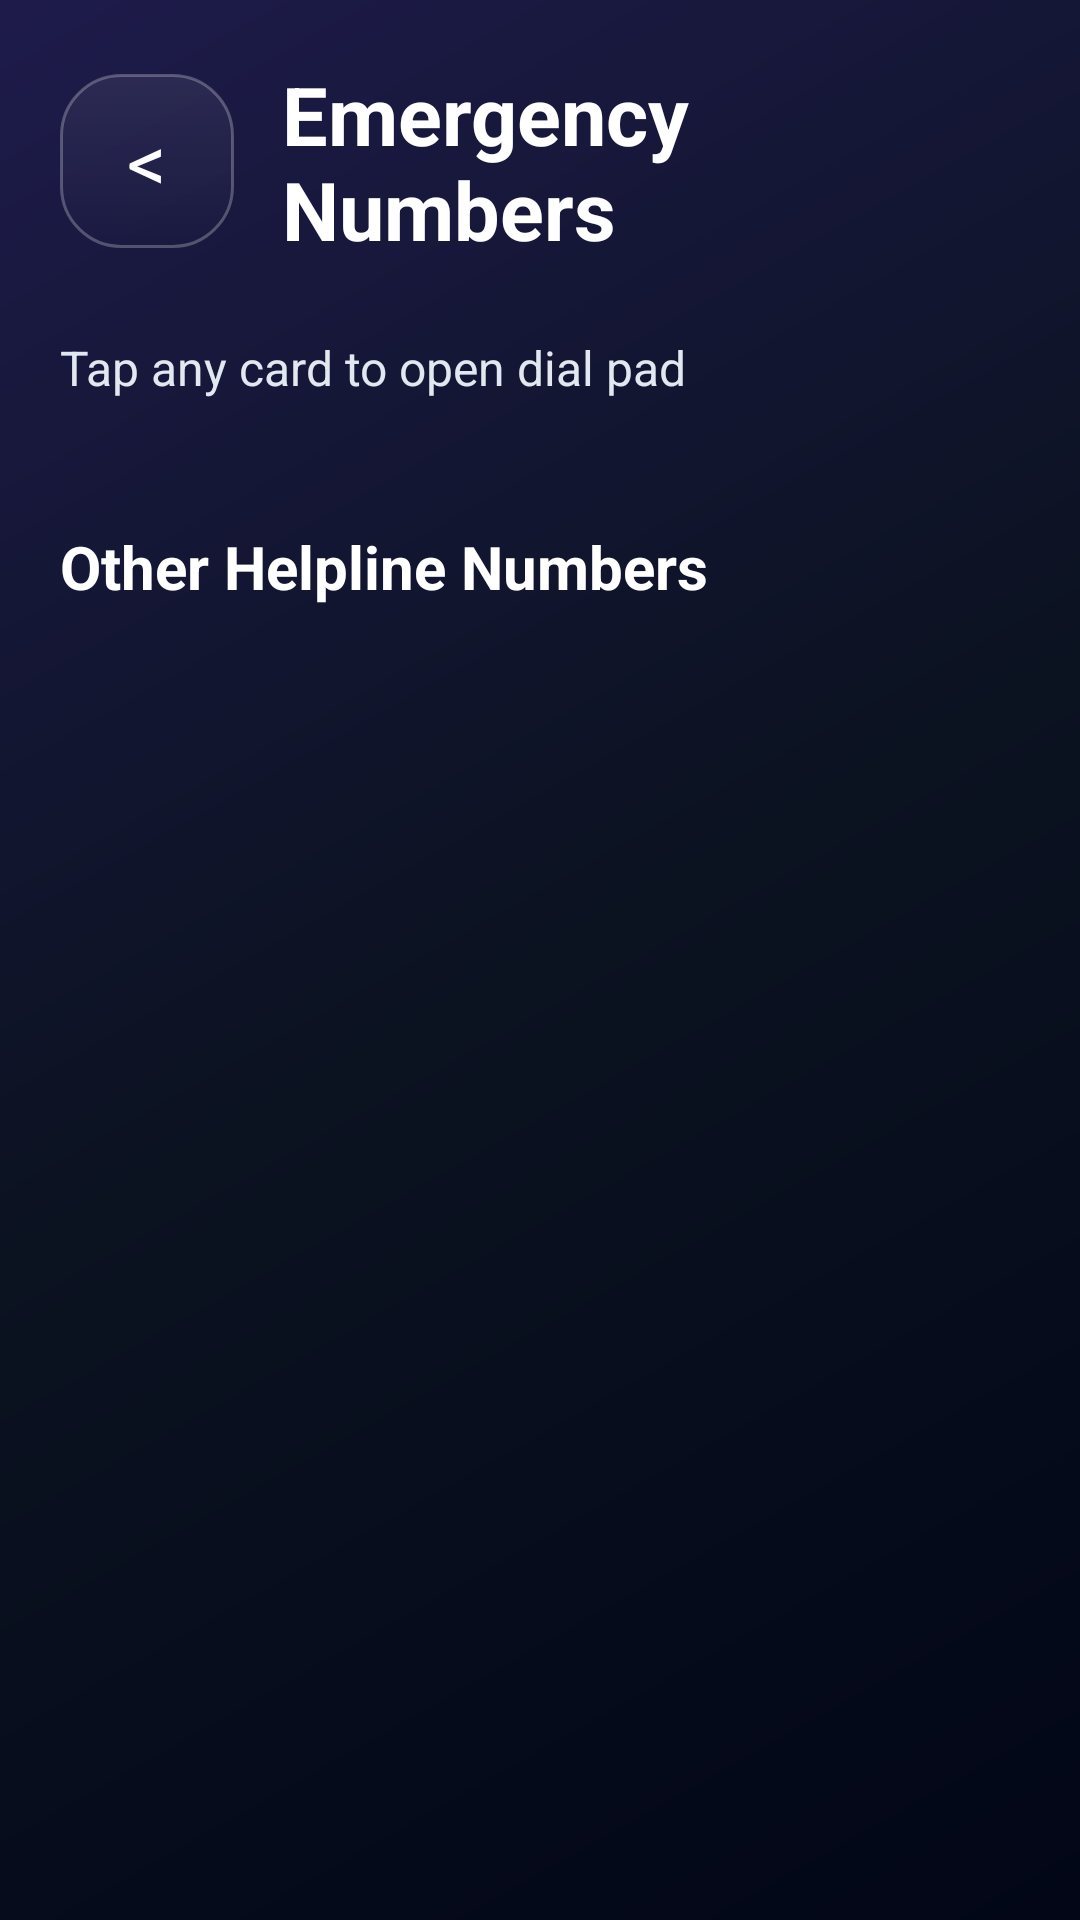

The Android layout XML behind this screen, and the referenced resources:
<!-- AndroidManifest.xml: application theme Theme.KnowzyDemo -->
<!-- res/layout/activity_helpline.xml -->
<?xml version="1.0" encoding="utf-8"?>
<ScrollView xmlns:android="http://schemas.android.com/apk/res/android"
    android:layout_width="match_parent"
    android:layout_height="match_parent"
    android:background="@drawable/bg_dark_gradient"
    android:fillViewport="true">

    <LinearLayout
        android:id="@+id/helplineRoot"
        android:layout_width="match_parent"
        android:layout_height="wrap_content"
        android:orientation="vertical"
        android:padding="20dp">

        <LinearLayout
            android:layout_width="match_parent"
            android:layout_height="wrap_content"
            android:gravity="center_vertical"
            android:orientation="horizontal">

            <TextView
                android:id="@+id/btnBack"
                android:layout_width="58dp"
                android:layout_height="58dp"
                android:background="@drawable/bg_glass_card"
                android:clickable="true"
                android:focusable="true"
                android:gravity="center"
                android:text="&lt;"
                android:textColor="#FFFFFF"
                android:textSize="26sp" />

            <TextView
                android:layout_width="wrap_content"
                android:layout_height="wrap_content"
                android:layout_marginStart="16dp"
                android:text="Emergency Numbers"
                android:textColor="#FFFFFF"
                android:textSize="27sp"
                android:textStyle="bold" />
        </LinearLayout>

        <TextView
            android:layout_width="wrap_content"
            android:layout_height="wrap_content"
            android:layout_marginTop="24dp"
            android:text="Tap any card to open dial pad"
            android:textColor="#E2E8F0"
            android:textSize="16sp" />

        <LinearLayout
            android:id="@+id/primaryHelplineGrid"
            android:layout_width="match_parent"
            android:layout_height="wrap_content"
            android:layout_marginTop="18dp"
            android:orientation="vertical" />

        <TextView
            style="@style/HomeSectionTitle"
            android:layout_marginTop="24dp"
            android:text="Other Helpline Numbers" />

        <LinearLayout
            android:id="@+id/otherHelplineGrid"
            android:layout_width="match_parent"
            android:layout_height="wrap_content"
            android:orientation="vertical" />
    </LinearLayout>
</ScrollView>
<!-- resources referenced by this layout -->
<resources>
  <!-- drawable bg_dark_gradient (drawable) -->
  <?xml version="1.0" encoding="utf-8"?>
  <shape xmlns:android="http://schemas.android.com/apk/res/android">
  
      <gradient
          android:startColor="#020617"
          android:centerColor="#0B1220"
          android:endColor="#1E1B4B"
          android:angle="135"/>
  
  </shape>
  <!-- drawable bg_glass_card (drawable) -->
  <?xml version="1.0" encoding="utf-8"?>
  <shape xmlns:android="http://schemas.android.com/apk/res/android">
  
      
      <solid android:color="#33FFFFFF"/>
  
      
      <corners android:radius="20dp"/>
  
      
      <stroke
          android:width="1dp"
          android:color="#40FFFFFF"/>
  
      
      <gradient
          android:startColor="#55FFFFFF"
          android:endColor="#00FFFFFF"
          android:angle="270"/>
  
  </shape>
  <style name="HomeSectionTitle">
          <item name="android:layout_width">wrap_content</item>
          <item name="android:layout_height">wrap_content</item>
          <item name="android:layout_marginBottom">14dp</item>
          <item name="android:textColor">#FFFFFF</item>
          <item name="android:textSize">20sp</item>
          <item name="android:textStyle">bold</item>
      </style>
  <style name="Theme.KnowzyDemo" parent="Base.Theme.KnowzyDemo" />
  <style name="Base.Theme.KnowzyDemo" parent="Theme.Material3.DayNight.NoActionBar">
          <item name="android:statusBarColor">#7151B7</item>
          <item name="android:navigationBarColor">#000000</item>
      </style>
</resources>
